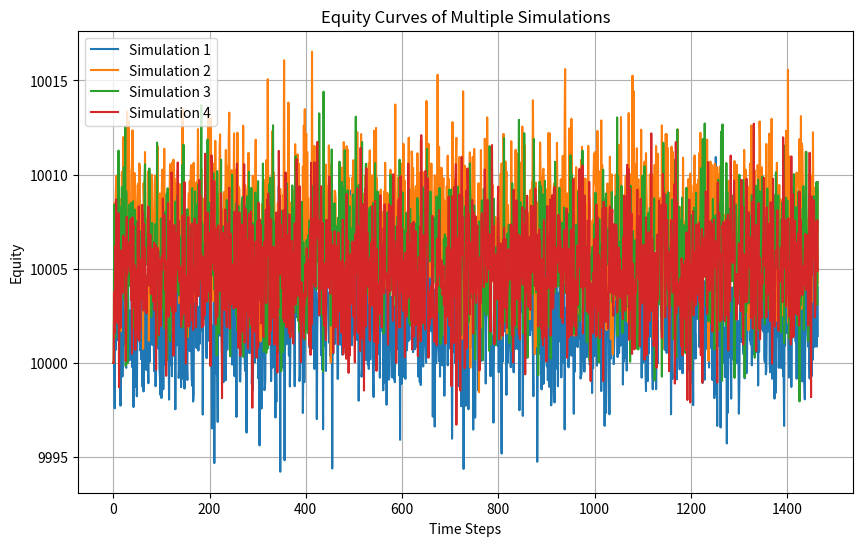

Here is the Python script that generated this plot:
import numpy as np
import matplotlib.pyplot as plt

class MarketModel:
    def __init__(self, initial_price, volatility_range=(0.5, 0.8), drift_range=(0.01, 0.02)):
        self.initial_price = initial_price
        self.volatility_range = volatility_range
        self.drift_range = drift_range
        self.prices = None

    def simulate_price(self, num_steps, time_interval):
        prices = [self.initial_price]
        for _ in range(num_steps):
            volatility = np.random.uniform(*self.volatility_range)
            drift = np.random.uniform(*self.drift_range)
            shock = np.random.normal(loc=drift * time_interval, scale=volatility * np.sqrt(time_interval))
            price = prices[-1] + shock
            prices.append(price)
        self.prices = prices
        return prices


class TradeStrategy:
    def __init__(self, rsi_oversold=30, rsi_overbought=70, moving_average_period=50):
        self.rsi_oversold = rsi_oversold
        self.rsi_overbought = rsi_overbought
        self.moving_average_period = moving_average_period

    def evaluate_entry_signal(self, prices):
        if len(prices) < self.moving_average_period:
            return True, False  # データが不足している場合はエントリーシグナルなし

        # Calculate RSI
        changes = np.diff(prices)
        gains = changes[changes >= 0]
        losses = -changes[changes < 0]
        avg_gain = np.mean(gains)
        avg_loss = np.mean(losses)
        rs = avg_gain / avg_loss if avg_loss != 0 else np.inf
        rsi = 100 - (100 / (1 + rs))

        # Calculate moving average
        ma = np.mean(prices[-self.moving_average_period:])

        # Calculate MACD
        ema_short = self.calculate_ema(prices, 12)
        ema_long = self.calculate_ema(prices, 26)
        macd_line = ema_short - ema_long

        # Evaluate entry signals
        entry_long_momentum = rsi < self.rsi_oversold and prices[-1] < ma and macd_line[-1] > 0
        entry_short_momentum = rsi > self.rsi_overbought and prices[-1] > ma and macd_line[-1] < 0
        entry_long_mean_reversion = rsi > self.rsi_overbought and prices[-1] < ma and macd_line[-1] > 0
        entry_short_mean_reversion = rsi < self.rsi_oversold and prices[-1] > ma and macd_line[-1] < 0

        return entry_long_momentum, entry_short_momentum, entry_long_mean_reversion, entry_short_mean_reversion

    def calculate_ema(self, prices, period):
        ema = np.zeros_like(prices)
        ema[0] = prices[0]
        alpha = 2 / (period + 1)
        for i in range(1, len(prices)):
            ema[i] = (prices[i] - ema[i - 1]) * alpha + ema[i - 1]
        return ema

class Portfolio:
    def __init__(self, initial_balance, risk_percentage=0.01, stop_loss_multiplier=2.0, volatility_window=14, compound_interest_rate=0.0):
        self.balance = initial_balance
        self.equity_curve = [initial_balance]
        self.trades = []
        self.risk_percentage = risk_percentage
        self.stop_loss_multiplier = stop_loss_multiplier
        self.volatility_window = volatility_window
        self.compound_interest_rate = compound_interest_rate

    def execute_trade(self, price, atr):
        position_size = self.calculate_position_size(price, atr)
        trade_cost = price * position_size
        self.balance -= trade_cost
        self.trades.append((price, position_size))

    def calculate_equity(self, prices):
        equity = self.balance
        for trade in self.trades:
            price, position_size = trade
            equity += position_size * prices[-1]  # 最後の価格を使用する
        self.equity_curve.append(equity)
        return equity

    def update_trades(self, current_price, atr):
        if self.stop_loss_multiplier is not None:
            stop_loss_level = current_price - (self.stop_loss_multiplier * atr)
            updated_trades = []
            for trade in self.trades:
                price, position_size = trade
                if price <= stop_loss_level:
                    # ストップロスレベルに達した場合はトレードをクローズ
                    self.balance += position_size * price
                else:
                    updated_trades.append(trade)
            self.trades = updated_trades

    def calculate_position_size(self, price, atr):
        risk_amount = self.balance * self.risk_percentage
        stop_loss_distance = price - (price - atr)
        position_size = risk_amount / stop_loss_distance
        return position_size

    def apply_compound_interest(self, volatility):
        if self.compound_interest_rate > 0:
            # ボラティリティに応じて再投資の割合を調整する
            dynamic_compound_interest_rate = self.compound_interest_rate * (1 - volatility)
            interest = self.equity_curve[-1] * dynamic_compound_interest_rate
            self.balance += interest
            self.equity_curve[-1] += interest

# シミュレーションパラメータ
initial_price = 140  # 初期価格
num_steps = 1464  # シミュレーションのステップ数（1年分、4時間足）
time_interval = 4 / (24 * 60)  # 時間間隔（4時間足を1/24で割る）
initial_balance = 10000  # 初期残高
num_simulations = 4  # シミュレーション回数

equity_curves = []

# シミュレーションの実行
for _ in range(num_simulations):
    market_model = MarketModel(initial_price)
    strategy = TradeStrategy()
    portfolio = Portfolio(initial_balance)

    for _ in range(num_steps):
        prices = market_model.simulate_price(1, time_interval)
        entry_long, entry_short = strategy.evaluate_entry_signal(prices)
        
        if entry_long:
            position_size = 1  # 仮のポジションサイズ
            portfolio.execute_trade(prices[-1], position_size)
        elif entry_short:
            position_size = -1  # 仮のポジションサイズ
            portfolio.execute_trade(prices[-1], position_size)
        
        equity = portfolio.calculate_equity(prices)  # 価格のリストを渡す
    
    equity_curves.append(portfolio.equity_curve)

# エクイティカーブの可視化
plt.figure(figsize=(10, 6))
for i, equity_curve in enumerate(equity_curves):
    plt.plot(equity_curve, label=f'Simulation {i+1}')

plt.xlabel('Time Steps')
plt.ylabel('Equity')
plt.title('Equity Curves of Multiple Simulations')
plt.legend()
plt.grid(True)
plt.show()
